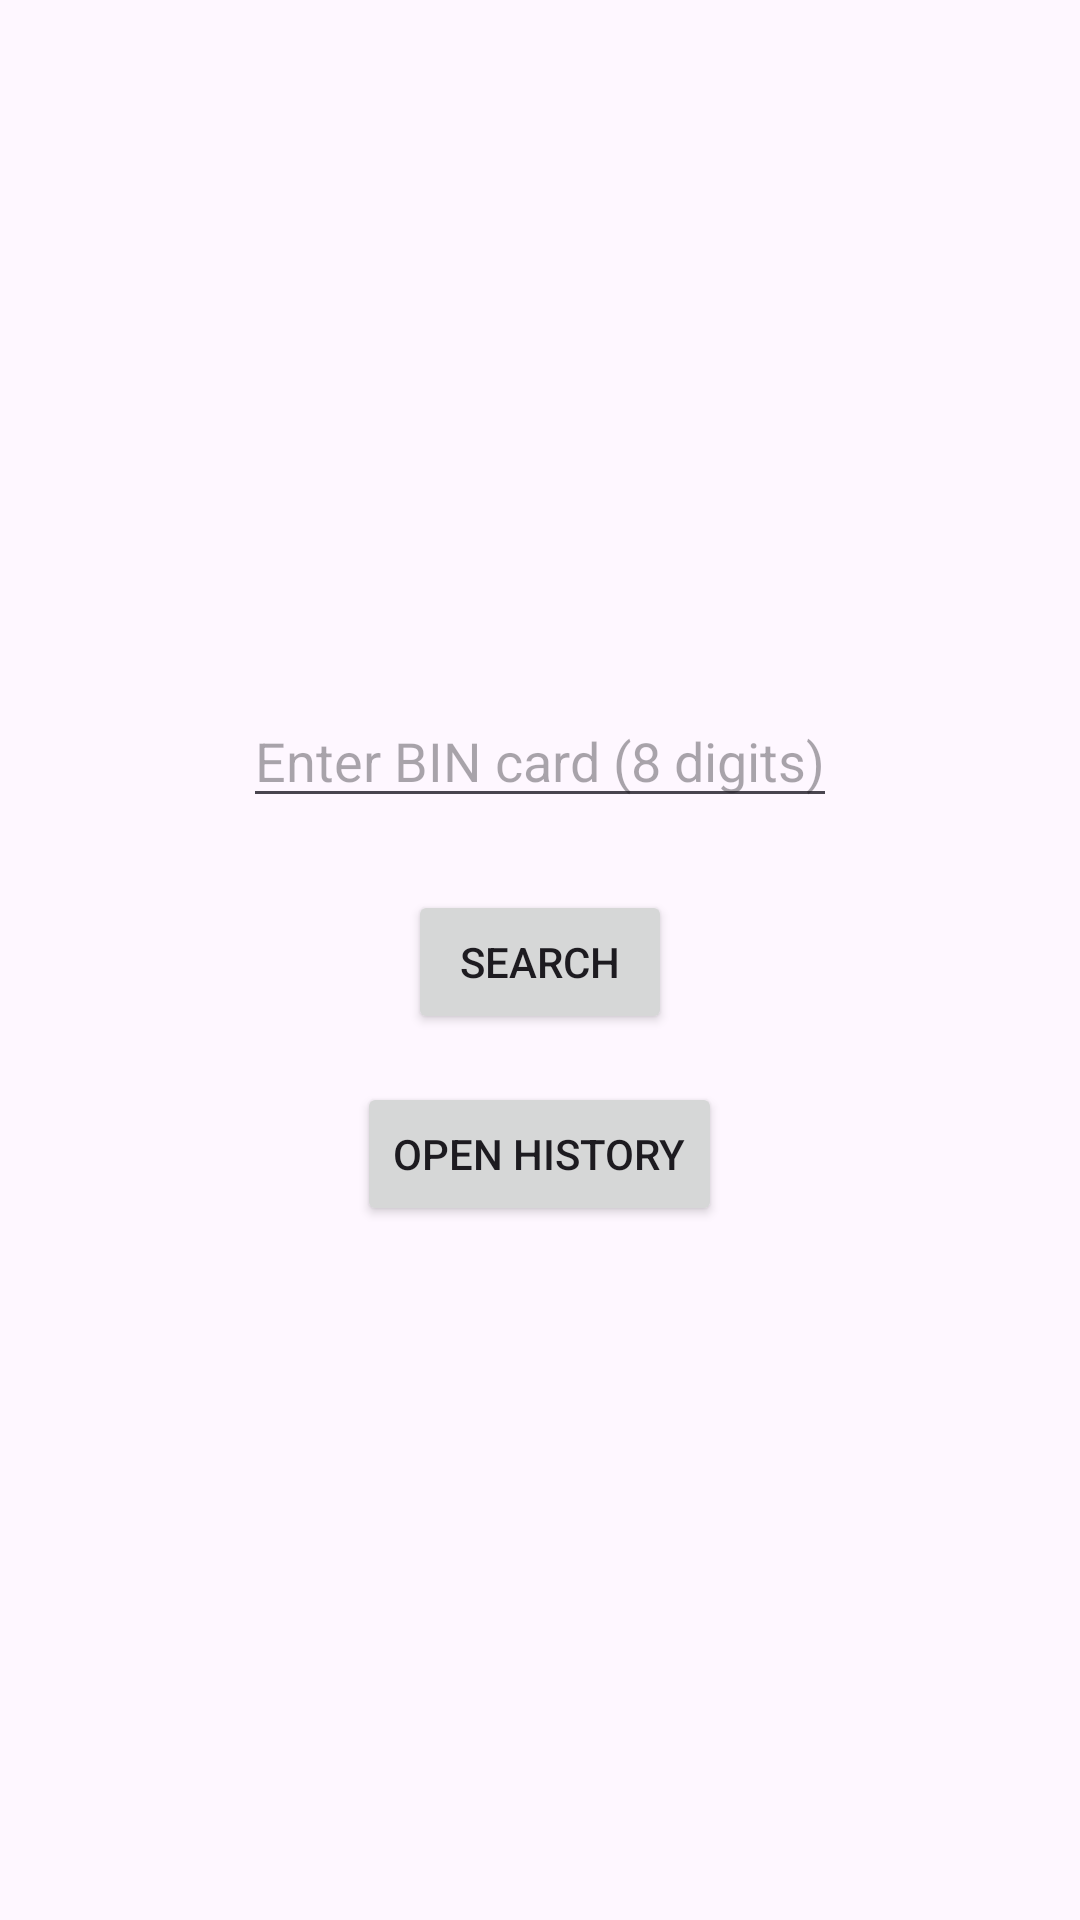

Android layout source for this screen:
<!-- AndroidManifest.xml: application theme Theme.AlphaEcosystem -->
<!-- res/layout/fragment_search_by_bin.xml -->
<?xml version="1.0" encoding="utf-8"?>
<androidx.constraintlayout.widget.ConstraintLayout xmlns:android="http://schemas.android.com/apk/res/android"
    xmlns:app="http://schemas.android.com/apk/res-auto"
    xmlns:tools="http://schemas.android.com/tools"
    android:layout_width="match_parent"
    android:layout_height="match_parent"
    tools:context=".presentation.fragments.SearchByBinFragment">

    <androidx.appcompat.widget.LinearLayoutCompat
        android:layout_width="match_parent"
        android:layout_height="wrap_content"
        android:layout_marginHorizontal="16dp"
        android:gravity="center_horizontal"

        android:orientation="vertical"
        app:layout_constraintBottom_toBottomOf="parent"
        app:layout_constraintEnd_toEndOf="parent"
        app:layout_constraintStart_toStartOf="parent"
        app:layout_constraintTop_toTopOf="parent">

        <androidx.appcompat.widget.AppCompatEditText
            android:id="@+id/enterBin"
            android:layout_width="wrap_content"
            android:layout_height="wrap_content"
            android:layout_marginBottom="8dp"
            android:hint="@string/enter_bin_card"
            android:inputType="numberDecimal" />

    <com.example.alphaecosystem.presentation.customview.CardInfo
        android:id="@+id/cardInfo"
        android:layout_width="match_parent"
        android:layout_height="wrap_content"
        android:visibility="gone"
        />

        <androidx.appcompat.widget.AppCompatTextView
            android:id="@+id/error"
            android:layout_width="wrap_content"
            android:layout_height="wrap_content"
            android:layout_marginHorizontal="32dp"
            android:visibility="gone"
            android:text="@string/error" />

        <androidx.appcompat.widget.AppCompatButton
            android:id="@+id/searchBtn"
            android:layout_width="wrap_content"
            android:layout_height="wrap_content"
            android:layout_marginTop="16dp"
            android:text="@string/search_btn" />

        <androidx.appcompat.widget.AppCompatButton
            android:id="@+id/openHistoryBtn"
            android:layout_width="wrap_content"
            android:layout_height="wrap_content"
            android:layout_marginTop="16dp"
            android:text="@string/open_history_btn" />

    </androidx.appcompat.widget.LinearLayoutCompat>


</androidx.constraintlayout.widget.ConstraintLayout>
<!-- resources referenced by this layout -->
<resources>
  <string name="enter_bin_card">Enter BIN card (8 digits)</string>
  <string name="error">Error: the number of requests has been exceeded, please try again later</string>
  <string name="open_history_btn">Open history</string>
  <string name="search_btn">Search</string>
  <style name="Theme.AlphaEcosystem" parent="Base.Theme.AlphaEcosystem" />
  <style name="Base.Theme.AlphaEcosystem" parent="Theme.Material3.DayNight.NoActionBar">
          
          
      </style>
</resources>
